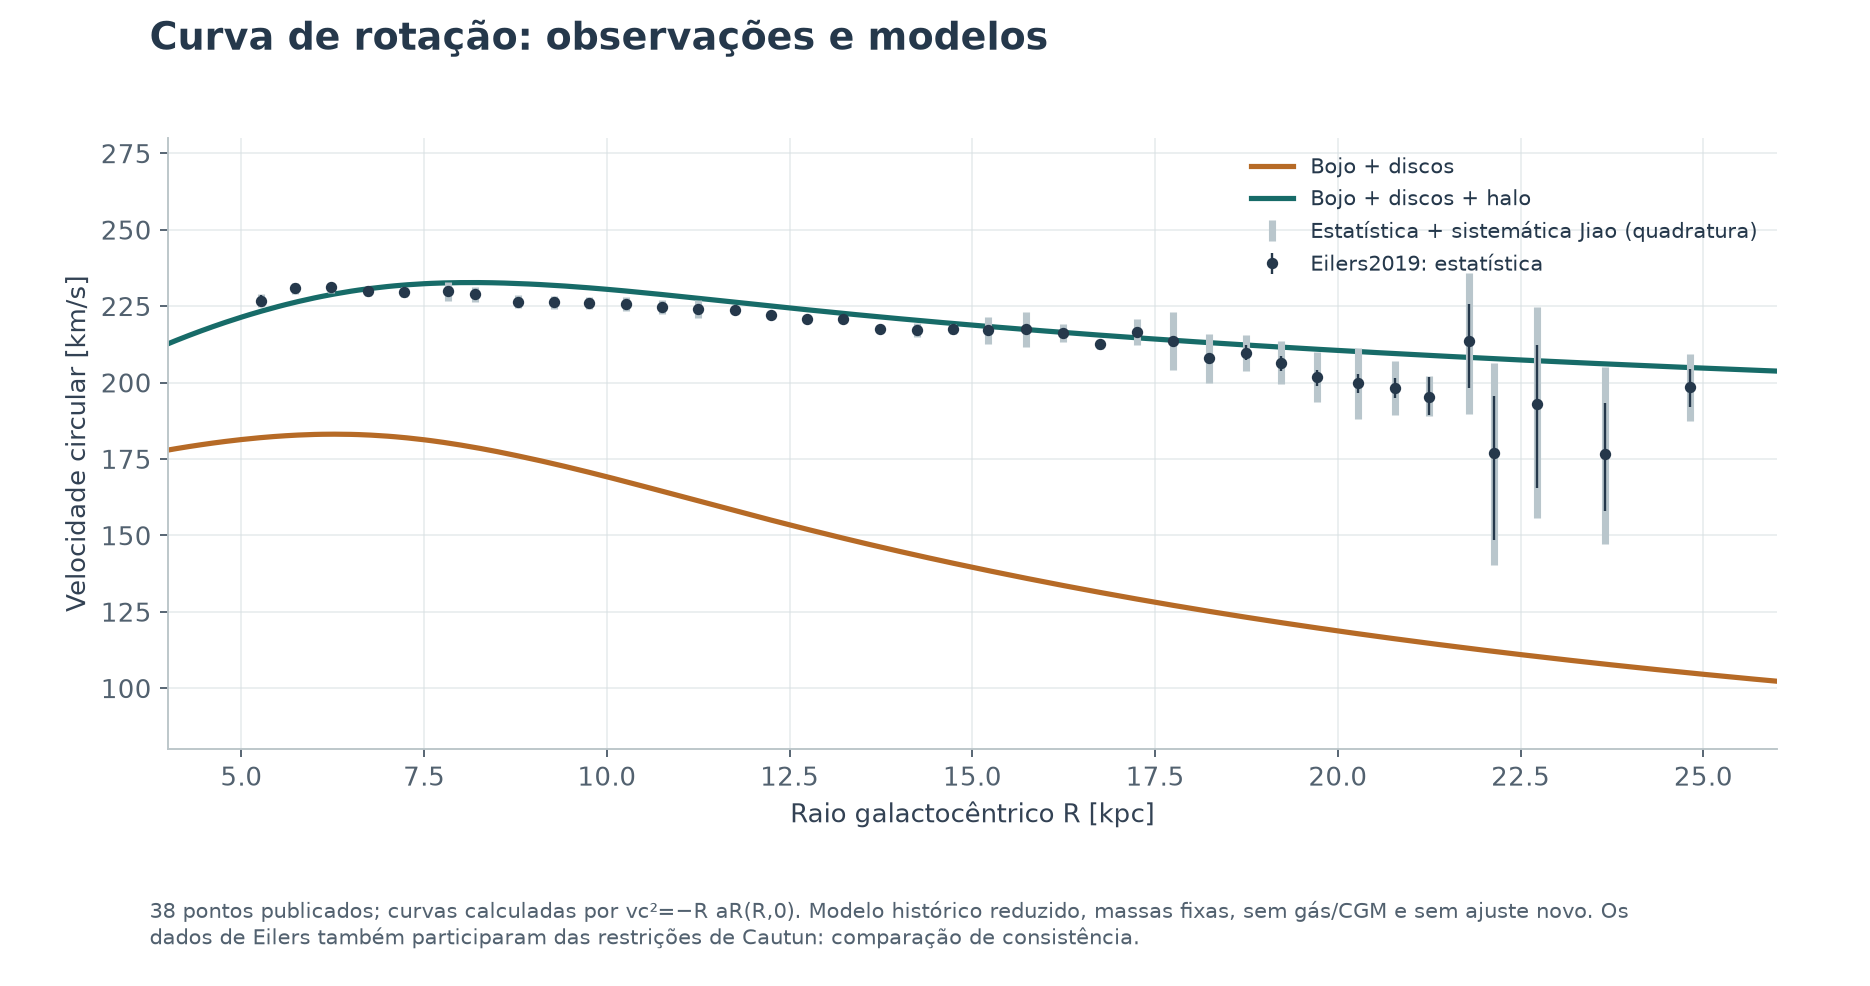

Values plotted in this chart, from the file beside it:
series, x, y
Bojo + discos, 0.3, 84.13
Bojo + discos, 0.4659, 102.7
Bojo + discos, 0.6318, 115.7
Bojo + discos, 0.7978, 125.7
Bojo + discos, 0.9637, 133.7
Bojo + discos, 1.13, 140.3
Bojo + discos, 1.296, 145.9
Bojo + discos, 1.461, 150.6
Bojo + discos, 1.627, 154.6
Bojo + discos, 1.793, 158
Bojo + discos, 1.959, 161
Bojo + discos, 2.125, 163.5
Bojo + discos, 2.291, 165.8
Bojo + discos, 2.457, 167.7
Bojo + discos, 2.623, 169.4
Bojo + discos, 2.789, 170.9
Bojo + discos, 2.955, 172.2
Bojo + discos, 3.121, 173.3
Bojo + discos, 3.287, 174.4
Bojo + discos, 3.453, 175.3
Bojo + discos, 3.618, 176.2
Bojo + discos, 3.784, 177
Bojo + discos, 3.95, 177.7
Bojo + discos, 4.116, 178.4
Bojo + discos, 4.282, 179.1
Bojo + discos, 4.448, 179.7
Bojo + discos, 4.614, 180.2
Bojo + discos, 4.78, 180.7
Bojo + discos, 4.946, 181.2
Bojo + discos, 5.0, 181.4
Bojo + discos, 5.112, 181.6
Bojo + discos, 5.25, 182
Bojo + discos, 5.278, 182
Bojo + discos, 5.444, 182.3
Bojo + discos, 5.5, 182.4
Bojo + discos, 5.609, 182.6
Bojo + discos, 5.75, 182.8
Bojo + discos, 5.775, 182.8
Bojo + discos, 5.941, 183
Bojo + discos, 6.0, 183
Bojo + discos, 6.107, 183.1
Bojo + discos, 6.25, 183.1
Bojo + discos, 6.273, 183.1
Bojo + discos, 6.439, 183.1
Bojo + discos, 6.5, 183
Bojo + discos, 6.605, 183
Bojo + discos, 6.75, 182.8
Bojo + discos, 6.771, 182.8
Bojo + discos, 6.937, 182.6
Bojo + discos, 7.0, 182.5
Bojo + discos, 7.103, 182.3
Bojo + discos, 7.25, 181.9
Bojo + discos, 7.269, 181.9
Bojo + discos, 7.435, 181.5
Bojo + discos, 7.5, 181.3
Bojo + discos, 7.601, 181
Bojo + discos, 7.75, 180.5
Bojo + discos, 7.766, 180.4
Bojo + discos, 7.932, 179.8
Bojo + discos, 8.0, 179.6
... 654 more rows
